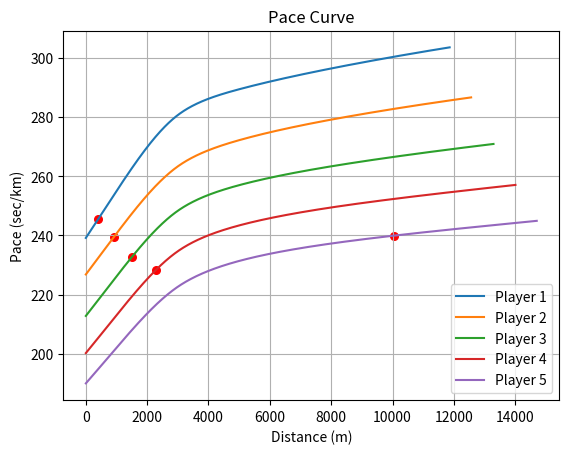

Recreate this plot in Python.
'''
[redacted]
LastEditTime: 2023-04-24 17:45:40
'''
import numpy as np
from scipy.interpolate import CubicSpline
import matplotlib.pyplot as plt
from scipy.optimize import minimize


# 5 players' historical running data, time in mins.secs(e.g. 12:45 -> 12.45), distance in meters
player_time = [None]*5
player_dis = [None]*5

player_time[0] = [6.35, 14.03, 24.08, 50.03, 110.59]
player_dis[0] = [1500, 3000, 5000, 10000, 21097.5]

player_time[1] = [6.11, 13.11, 22.41, 47.07, 104.20]
player_dis[1] = [1500, 3000, 5000, 10000, 21097.5]


player_time[2] = [5.49, 12.26, 21.25, 44.25, 98.27]
player_dis[2] = [1500, 3000, 5000, 10000, 21097.5]


player_time[3] = [5.30, 11.45, 20.18, 42.04, 93.12]
player_dis[3] = [1500, 3000, 5000, 10000, 21097.5]

player_time[4] = [5.13, 11.09, 19.17, 39.59, 88.31]
player_dis[4] = [1500, 3000, 5000, 10000, 21097.5]


for i in range(len(player_time)):
    for j in range(len(player_time[i])):
        min = int(player_time[i][j])
        sec = int((player_time[i][j] - min) * 100)
        player_time[i][j] = min * 60 + sec


class RelayOptimizer:
    def __init__(self, player_time, player_dis):
        self.player_num = len(player_time)
        self.total_time = 3600  # 1 hour
        self.bounds = [(0, self.total_time) for _ in range(self.player_num)]
        self.cs = [None]*self.player_num  # CubicSpline
        for i in range(self.player_num):
            player_time[i].insert(0, 0)
            player_dis[i].insert(0, 0)
            self.cs[i] = CubicSpline(player_time[i], player_dis[i])

    def objective(self, x):
        return -sum(self.cs[i](x[i]) for i in range(self.player_num))

    def constraint(self, x):
        return sum(x) - self.total_time

    def optimize(self):
        x = self.total_time/self.player_num*np.ones(self.player_num)
        res = minimize(self.objective, x, method='SLSQP', bounds=self.bounds, constraints={'type': 'eq', 'fun': self.constraint})
        for i in range(self.player_num):
            dis = self.cs[i](res.x[i])
            time_min = int(res.x[i] / 60)
            time_sec = int(res.x[i] % 60)
            if dis < 1e-3:
                pace_min = 0
                pace_sec = 0
            else:
                pace = res.x[i]/dis*1000  # sec/km
                pace_min = int(pace / 60)
                pace_sec = int(pace % 60)
            print("Player %d runs for %d m at pace %02d:%02d, expected time %02d:%02d" % (i+1, dis, pace_min, pace_sec, time_min, time_sec))
        print("Expected total distance: %d m" % (-self.objective(res.x)))
        self.res = res

    def plot_pace_curve(self):
        duration = np.linspace(1, self.total_time, 1000)
        for i in range(self.player_num):
            dis = self.cs[i](duration)  # m
            pace = duration/dis*1000  # sec/km
            expected_dis = self.cs[i](self.res.x[i])
            expected_pace = self.res.x[i]/expected_dis*1000
            plt.plot(dis, pace, label="Player %d" % (i+1))
            plt.scatter(expected_dis, expected_pace, marker='o', color='red', s=30)
        plt.legend()
        plt.xlabel("Distance (m)")
        plt.ylabel("Pace (sec/km)")
        plt.title("Pace Curve")
        plt.grid()
        plt.show()


if __name__ == '__main__':
    ro = RelayOptimizer(player_time, player_dis)
    ro.optimize()
    ro.plot_pace_curve()
